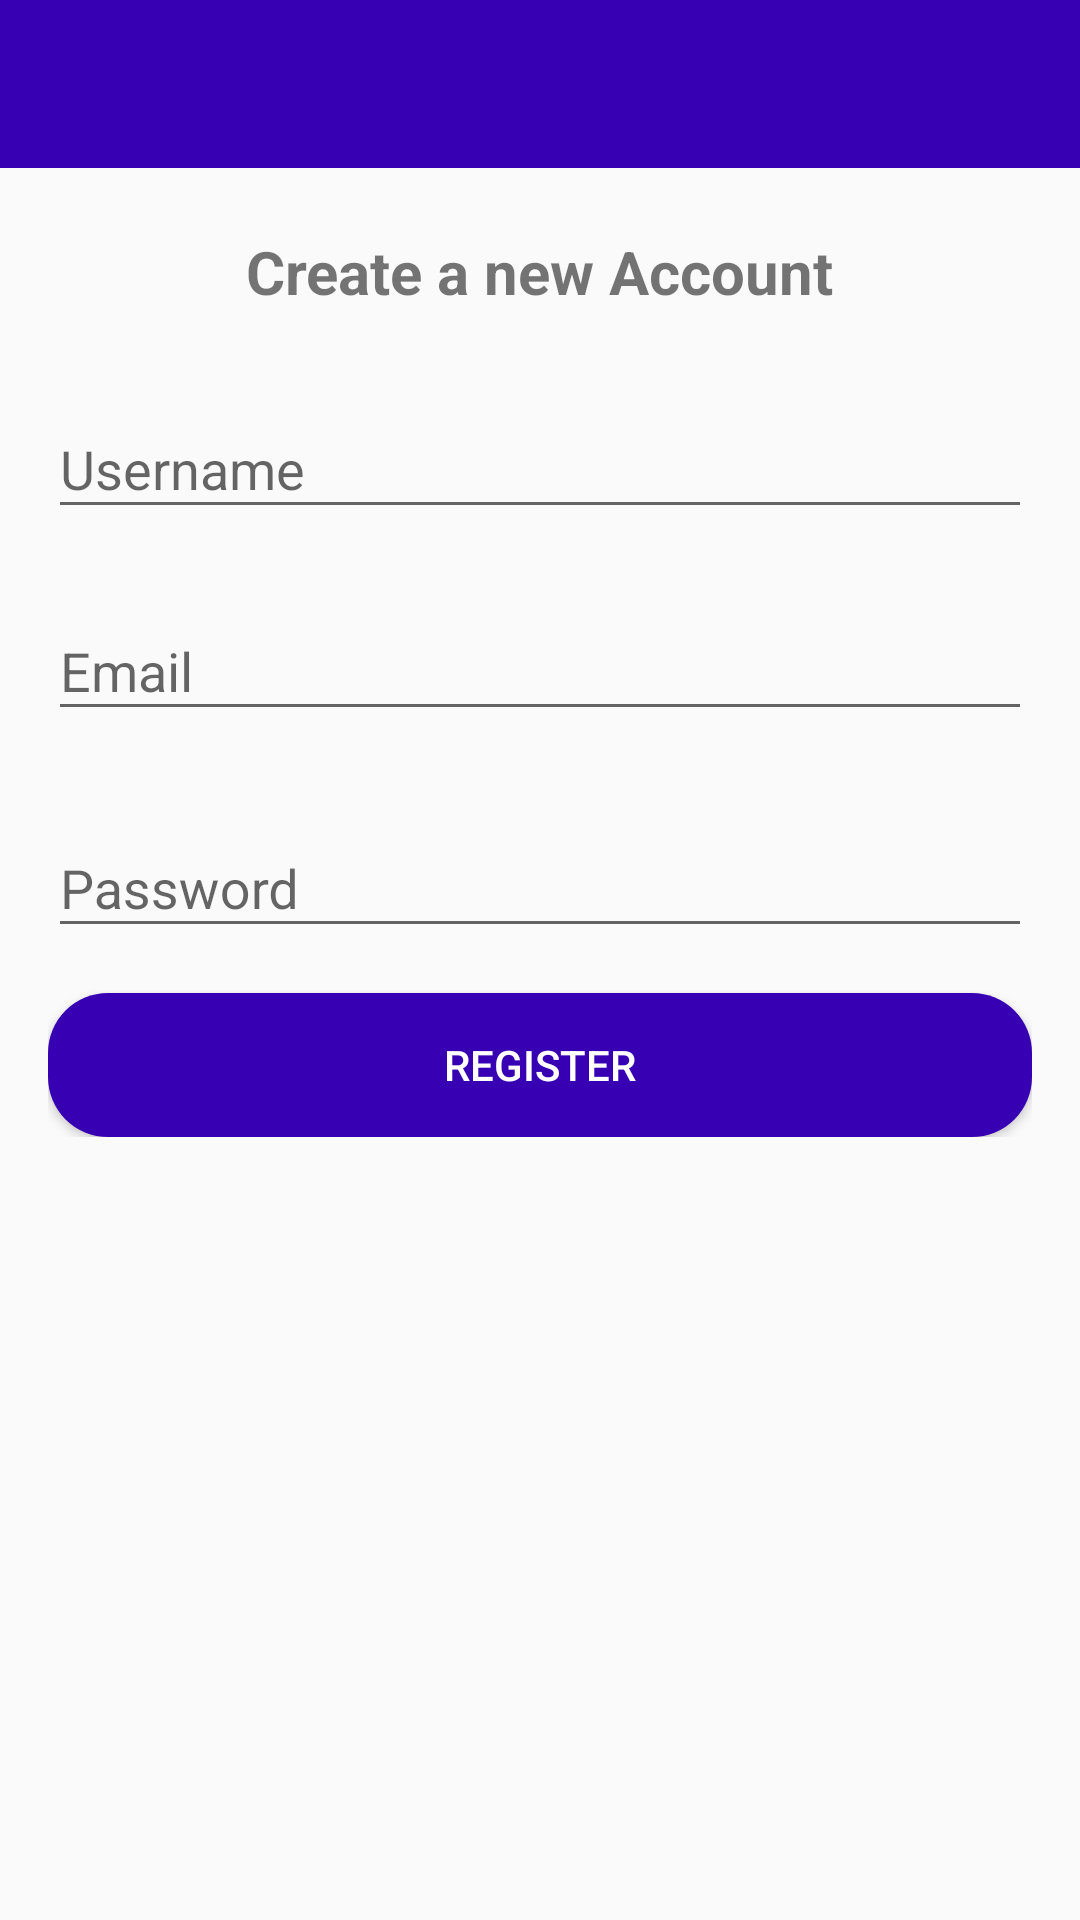

Write the Android layout XML for this screen, with the resource values it uses.
<!-- AndroidManifest.xml: application theme AppTheme -->
<!-- res/layout/activity_register.xml -->
<?xml version="1.0" encoding="utf-8"?>
<androidx.constraintlayout.widget.ConstraintLayout xmlns:android="http://schemas.android.com/apk/res/android"    xmlns:app="http://schemas.android.com/apk/res-auto"    xmlns:tools="http://schemas.android.com/tools"    android:layout_width="match_parent"    android:layout_height="match_parent"    tools:context=".RegisterActivity">    <include        android:id="@+id/toolbar"        layout="@layout/bar_layout"/>    <LinearLayout        android:layout_width="match_parent"        android:layout_height="wrap_content"        android:orientation="vertical"        android:padding="16dp"        android:gravity="center"        app:layout_constraintTop_toBottomOf="@id/toolbar">        <TextView            android:layout_width="wrap_content"            android:layout_height="wrap_content"            android:text="Create a new Account"            android:textSize="20sp"            android:textStyle="bold"            android:layout_marginTop="5dp"            />        <com.google.android.material.textfield.TextInputLayout            android:id="@+id/input_layout_name"            android:layout_height="wrap_content"            android:layout_width="match_parent"            android:layout_marginTop="20dp">            <com.google.android.material.textfield.TextInputEditText                android:id="@+id/username"                android:layout_height="wrap_content"                android:layout_width="match_parent"                android:hint="Username"                android:inputType="textPersonName"/>        </com.google.android.material.textfield.TextInputLayout>        <com.google.android.material.textfield.TextInputLayout            android:id="@+id/input_layout_email"            android:layout_height="wrap_content"            android:layout_width="match_parent"            android:layout_marginTop="15dp">            <com.google.android.material.textfield.TextInputEditText                android:id="@+id/email"                android:layout_height="wrap_content"                android:layout_width="match_parent"                android:hint="Email"                android:inputType="textEmailAddress"/>        </com.google.android.material.textfield.TextInputLayout>        <com.google.android.material.textfield.TextInputLayout            android:id="@+id/input_layout_password"            android:layout_height="wrap_content"            android:layout_width="match_parent"            android:layout_marginTop="20dp">            <com.google.android.material.textfield.TextInputEditText                android:id="@+id/password"                android:layout_height="wrap_content"                android:layout_width="match_parent"                android:hint="Password"                android:inputType="textPassword"/>        </com.google.android.material.textfield.TextInputLayout>        <Button            android:layout_width="match_parent"            android:layout_height="wrap_content"            android:text="Register"            android:id="@+id/btn_register"            android:background="@drawable/image"            android:textColor="#fff"            android:layout_marginTop="15dp"/>    </LinearLayout></androidx.constraintlayout.widget.ConstraintLayout>
<!-- res/layout/bar_layout.xml (included above) -->
<?xml version="1.0" encoding="utf-8"?>
<androidx.appcompat.widget.Toolbar xmlns:android="http://schemas.android.com/apk/res/android"
    android:layout_width="match_parent"
    android:layout_height="wrap_content"
    xmlns:app="http://schemas.android.com/apk/res-auto"
    android:id="@+id/toolbar"
    android:background="@color/colorPrimaryDark"
    android:theme="@style/Theme.AppCompat.DayNight.DarkActionBar"
    app:popupTheme="@style/MenuStyle">


</androidx.appcompat.widget.Toolbar>
<!-- resources referenced by this layout -->
<resources>
  <!-- drawable image (drawable) -->
  <?xml version="1.0" encoding="utf-8"?>
  <shape xmlns:android="http://schemas.android.com/apk/res/android">
  
  
      <corners
          android:radius="20dp"/>
  
      <gradient
          android:startColor="@color/colorPrimaryDark"
          android:endColor="@color/colorPrimaryDark"/>
  </shape>
  <style name="MenuStyle" parent="Theme.AppCompat.Light">
  		<item name="android:background">@android:color/white</item>
  	</style>
  <style name="AppTheme" parent="Theme.AppCompat.Light.NoActionBar">
  		
  		<item name="colorPrimary">@color/colorPrimary</item>
  		<item name="colorPrimaryDark">@color/colorPrimaryDark</item>
  		<item name="colorAccent">@color/colorAccent</item>
  	</style>
  <!-- not gathered from this repository: default colours our renderer supplied (Android Studio template values) -->
  <color name="colorPrimary">#FF6200EE</color>
  <color name="colorPrimaryDark">#FF3700B3</color>
  <color name="colorAccent">#FF03DAC5</color>
</resources>
